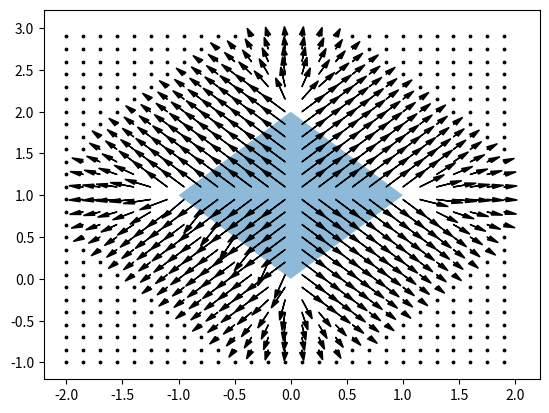

This chart was generated by the following Python code:
import numpy as np

# https://stackoverflow.com/questions/39660851/deciding-if-a-point-is-inside-a-polygon
def point_inside_polygon(point, poly, include_edges=True):
    '''
    Test if point (x,y) is inside polygon poly.

    poly is N-vertices polygon defined as 
    [(x1,y1),...,(xN,yN)] or [(x1,y1),...,(xN,yN),(x1,y1)]
    (function works fine in both cases)

    Geometrical idea: point is inside polygon if horisontal beam
    to the right from point crosses polygon even number of times. 
    Works fine for non-convex polygons.
    '''
    x,y = point
    n = len(poly)
    inside = False

    p1x, p1y = poly[0]
    for i in range(1, n + 1):
        p2x, p2y = poly[i % n]
        if p1y == p2y:
            if y == p1y:
                if min(p1x, p2x) <= x <= max(p1x, p2x):
                    # point is on horisontal edge
                    inside = include_edges
                    break
                elif x < min(p1x, p2x):  # point is to the left from current edge
                    inside = not inside
        else:  # p1y!= p2y
            if min(p1y, p2y) <= y <= max(p1y, p2y):
                xinters = (y - p1y) * (p2x - p1x) / float(p2y - p1y) + p1x

                if x == xinters:  # point is right on the edge
                    inside = include_edges
                    break

                if x < xinters:  # point is to the left from current edge
                    inside = not inside
        p1x, p1y = p2x, p2y

    return inside


def polygonRes(x, poly, TH=1.):
    inpoly = point_inside_polygon(x, poly)
    min_dist = 10000.
    min_res = None
    for i in range(poly.shape[0]):
        j = (i+1)%poly.shape[0]
        p1 = poly[i]
        p2 = poly[j]
        r = (p2 - p1).dot(x - p1)
        r /= np.linalg.norm(p2 - p1)**2
        if r < 0:
            dist = np.linalg.norm(x - p1)
            res = -p1 + x
        elif r > 1:
            dist = np.linalg.norm(p2 - x)
            res = -p2 + x
        else:
            dist = np.sqrt( np.linalg.norm(x - p1) **2 - (r * np.linalg.norm(p2-p1) ) ** 2)
            res = -r*(p2-p1) + (x - p1) 
        if(min_dist > dist):
            min_dist = dist
            min_res = res
    if inpoly:
        return  -min_res * (TH)/np.linalg.norm(min_res)
    else:
        if min_dist > TH:
            return np.array([0.,0.])
        else:
            return  min_res * (TH - min_dist)/np.linalg.norm(min_res)

if __name__ == '__main__':
    from matplotlib.patches import Polygon
    import matplotlib.pyplot as plt
    #test
    ploy = np.array([[0,0],[1,1.],[0,2.],[-1.,1]])
    vec=polygonRes(np.array([-1,2.]),ploy)
    fig = plt.figure('after loop-closing')
    axes = fig.gca()
    axes.add_patch(Polygon(ploy,alpha=0.5))
    for i in np.arange(-2,2,0.15):
        for j in np.arange(-1,3,0.15):
            vec = polygonRes(np.array([i,j]),ploy)
            if( np.linalg.norm(vec)):
                vec *= 0.2
                axes.arrow(i, j, vec[0], vec[1], head_width=0.05, head_length=0.1, fc='k', ec='k')
            else:
                axes.scatter(i,j,color='black', s=3)
    plt.show()
